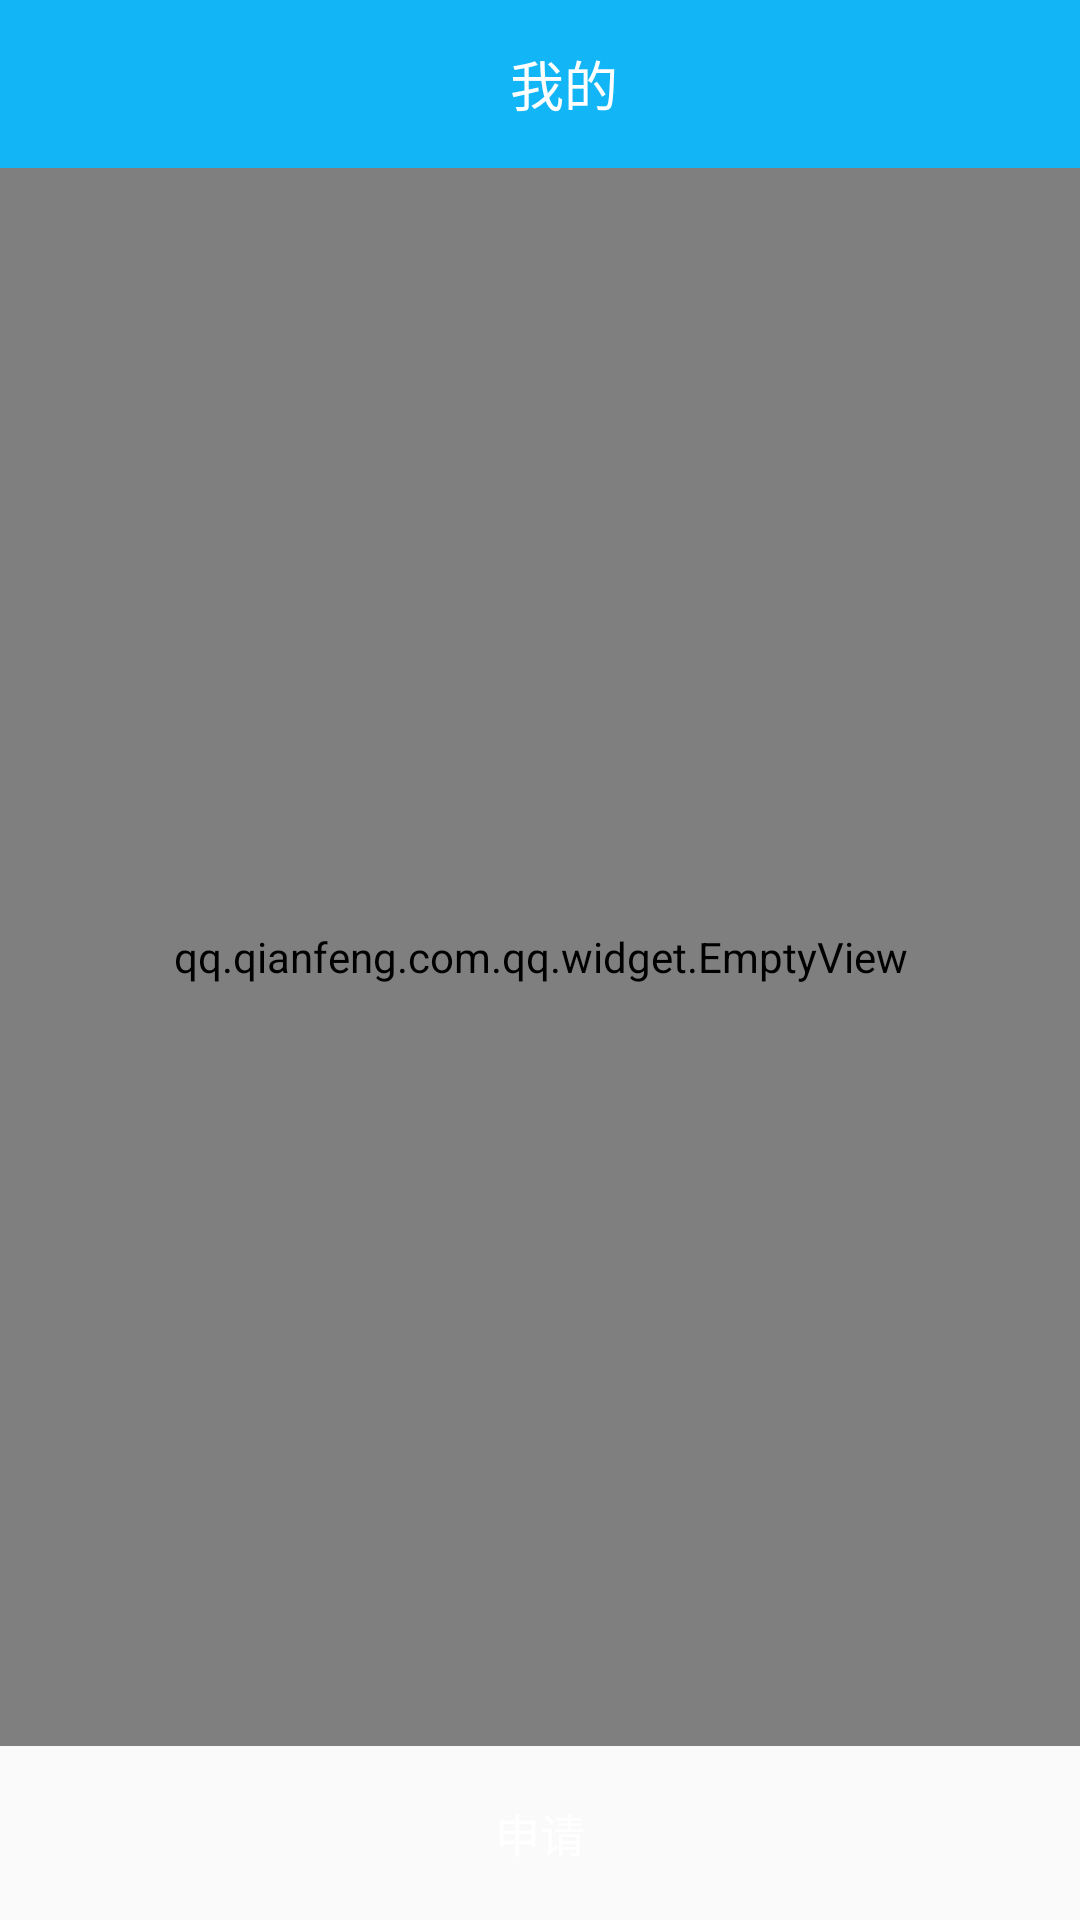

Layout XML and referenced resources for this Android screen:
<!-- AndroidManifest.xml: application theme Theme.AppCompat.DayNight.NoActionBar -->
<!-- res/layout/activity_leave.xml -->
<?xml version="1.0" encoding="utf-8"?>
<LinearLayout xmlns:android="http://schemas.android.com/apk/res/android"
    android:layout_width="match_parent"
    android:layout_height="match_parent"
    android:orientation="vertical">

    <include layout="@layout/title_layout" />

    <FrameLayout
        android:id="@+id/layout_content"
        android:layout_width="match_parent"
        android:layout_height="0dp"
        android:layout_weight="1">

        <qq.qianfeng.com.qq.widget.EmptyRecyclerView
            android:id="@+id/erv"
            android:layout_width="match_parent"
            android:layout_height="match_parent" />

        <qq.qianfeng.com.qq.widget.EmptyView
            android:id="@+id/emptyView"
            android:layout_width="match_parent"
            android:layout_height="match_parent"
            android:layout_gravity="center"
            android:gravity="center" />
    </FrameLayout>

    <Button
        android:id="@+id/btn_ask"
        style="@style/btn_common_style"
        android:layout_width="match_parent"
        android:layout_height="wrap_content"
        android:text="申请" />

</LinearLayout>
<!-- res/layout/title_layout.xml (included above) -->
<?xml version="1.0" encoding="utf-8"?>
<android.support.v7.widget.Toolbar xmlns:android="http://schemas.android.com/apk/res/android"
    xmlns:tools="http://schemas.android.com/tools"
    android:id="@+id/toolbar"
    android:layout_width="match_parent"
    android:layout_height="?attr/actionBarSize"
    android:background="@color/colorPrimary"
    tools:showIn="@layout/activity_main">

    <LinearLayout
        android:layout_width="match_parent"
        android:layout_height="match_parent"
        android:gravity="center"
        android:orientation="horizontal">

        <TextView
            android:id="@+id/title"
            style="@style/style_textview_title"
            android:ellipsize="end"
            android:lines="1"
            android:text="我的" />
    </LinearLayout>
</android.support.v7.widget.Toolbar>
<!-- res/layout/activity_main.xml (included above) -->
<?xml version="1.0" encoding="utf-8"?>
<android.support.v4.widget.DrawerLayout xmlns:android="http://schemas.android.com/apk/res/android"
    xmlns:app="http://schemas.android.com/apk/res-auto"
    android:id="@+id/drawerlayout"
    android:layout_width="match_parent"
    android:layout_height="match_parent">

    <include layout="@layout/main_content" />

    <android.support.design.widget.NavigationView
        android:layout_width="match_parent"
        android:layout_height="match_parent"
        android:layout_gravity="start"
        android:fitsSystemWindows="true"
        app:headerLayout="@layout/menu_headview"
        app:menu="@menu/left_menu" />

</android.support.v4.widget.DrawerLayout>
<!-- res/layout/main_content.xml (included above) -->
<?xml version="1.0" encoding="utf-8"?>
<LinearLayout xmlns:tools="http://schemas.android.com/tools"
    xmlns:android="http://schemas.android.com/apk/res/android"
    android:layout_width="match_parent"
    android:layout_height="match_parent"
    android:orientation="vertical"
    tools:context=".ui.activity.MainActivity"
    tools:showIn="@layout/activity_main">

    <include layout="@layout/title_layout" />

    <android.support.v4.view.ViewPager
        android:id="@+id/viewpager"
        android:layout_width="match_parent"
        android:layout_height="0dp"
        android:layout_weight="1"></android.support.v4.view.ViewPager>

    <View
        android:layout_width="match_parent"
        android:layout_height="1dp"
        android:background="@color/devide_line" />

    <android.support.v4.app.FragmentTabHost
        android:id="@+id/tabhost"
        android:layout_width="match_parent"
        android:layout_height="wrap_content">

        <FrameLayout
            android:id="@android:id/tabcontent"
            android:layout_width="0dp"
            android:layout_height="0dp"
            android:layout_weight="0" />
    </android.support.v4.app.FragmentTabHost>
</LinearLayout>
<!-- res/layout/menu_headview.xml (included above) -->
<?xml version="1.0" encoding="utf-8"?>
<RelativeLayout xmlns:android="http://schemas.android.com/apk/res/android"
    android:layout_width="match_parent"
    android:layout_height="150dp"
    android:background="@color/colorPrimary">

    <ImageView
        android:id="@+id/iv_head"
        android:layout_width="80dp"
        android:layout_height="80dp"
        android:layout_centerHorizontal="true"
        android:layout_marginTop="20dp"
        android:src="@drawable/qq_head" />

    <TextView
        android:layout_width="match_parent"
        android:layout_height="wrap_content"
        android:layout_below="@+id/iv_head"
        android:gravity="center"
        android:text="QQ等级：88" />

</RelativeLayout>
<!-- resources referenced by this layout -->
<resources>
  <color name="colorPrimary">#FF12b6f6</color>
  <color name="devide_line">#CBCED2</color>
  <style name="btn_common_style">
          <item name="android:layout_height">40dp</item>
          <item name="android:background">@drawable/btn_selector</item>
          <item name="android:layout_margin">5dp</item>
          <item name="android:textColor">@color/text_title</item>
          <item name="android:textSize">@dimen/text_size_content</item>
      </style>
  <style name="style_textview_title">
          <item name="android:layout_width">wrap_content</item>
          <item name="android:layout_height">wrap_content</item>
          <item name="android:textColor">@color/text_title</item>
          <item name="android:textSize">@dimen/text_size_title</item>
      </style>
  <!-- drawable btn_selector (drawable) -->
  <?xml version="1.0" encoding="utf-8"?>
  <selector xmlns:android="http://schemas.android.com/apk/res/android">
      <item android:drawable="@drawable/skin_common_btn_disabled" android:state_enabled="false" />
      <item android:drawable="@drawable/skin_common_btn_blue_pressed" android:state_pressed="true" />
      <item android:drawable="@drawable/skin_common_btn_blue_unpressed" />
  </selector>
  <color name="text_title">#FFFFFFFF</color>
  <dimen name="text_size_content">15sp</dimen>
  <dimen name="text_size_title">18sp</dimen>
</resources>
